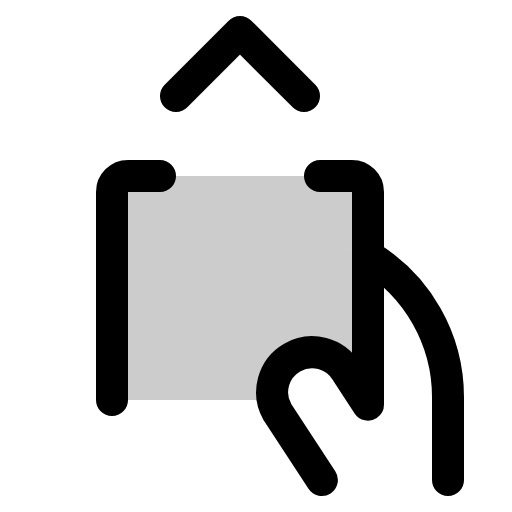
t = 0.00 s
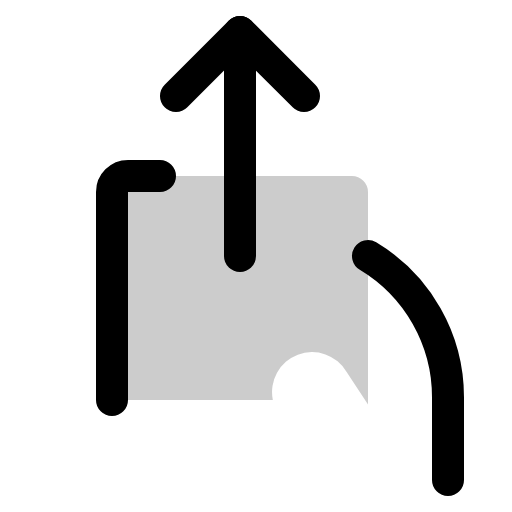
t = 1.20 s
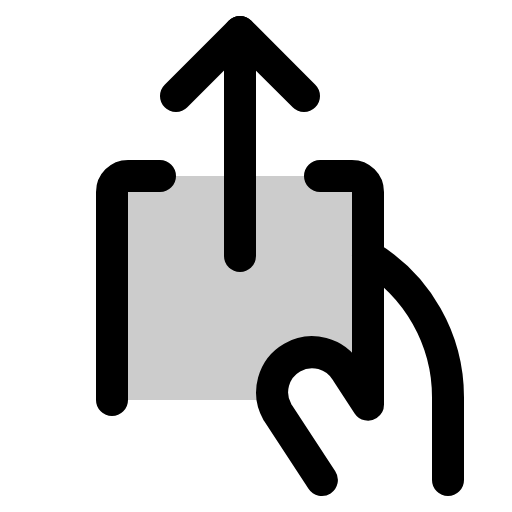
t = 1.58 s
t = 1.95 s: frame unchanged from t = 1.58 s, image omitted
t = 2.33 s: frame unchanged from t = 1.58 s, image omitted

The animated SVG that drew these frames (rendered in a browser with its animation timeline set to each time). Animation: 1 CSS @keyframes rule; one cycle of 2.70 s, repeats indefinitely.

<svg xmlns="http://www.w3.org/2000/svg" viewBox="0 0 256 256">
  <style>
    .draw-line {
      stroke-dasharray: 2000;
      stroke-dashoffset: 0;
    }
    svg:hover .draw-line {
      animation: phosphor-draw-in 1.5s ease-in-out infinite;
    }
    @keyframes phosphor-draw-in {
      0%   { stroke-dashoffset: 2000; }
      100% { stroke-dashoffset: 0; }
    }
  </style><rect width="256" height="256" fill="none"/><path d="M176,88H64a8,8,0,0,0-8,8V200h80.42a20,20,0,0,1,36.9-14L184,202.31V96A8,8,0,0,0,176,88Z" opacity="0.2"/><line x1="120" y1="128" x2="120" y2="16" fill="none" stroke="currentColor" stroke-linecap="round" stroke-linejoin="round" stroke-width="16" class="draw-line" pathLength="1" style="animation-delay: 0s"/><polyline points="88 48 120 16 152 48" fill="none" stroke="currentColor" stroke-linecap="round" stroke-linejoin="round" stroke-width="16" class="draw-line" pathLength="1" style="animation-delay: 0.3s"/><path d="M184,128h0a82.38,82.38,0,0,1,40,70.65V240" fill="none" stroke="currentColor" stroke-linecap="round" stroke-linejoin="round" stroke-width="16" class="draw-line" pathLength="1" style="animation-delay: 0.6s"/><path d="M80,88H64a8,8,0,0,0-8,8V200" fill="none" stroke="currentColor" stroke-linecap="round" stroke-linejoin="round" stroke-width="16" class="draw-line" pathLength="1" style="animation-delay: 0.9s"/><path d="M160.94,240l-22.26-34a20,20,0,0,1,34.64-20L184,202.31V96a8,8,0,0,0-8-8H160" fill="none" stroke="currentColor" stroke-linecap="round" stroke-linejoin="round" stroke-width="16" class="draw-line" pathLength="1" style="animation-delay: 1.2s"/></svg>
